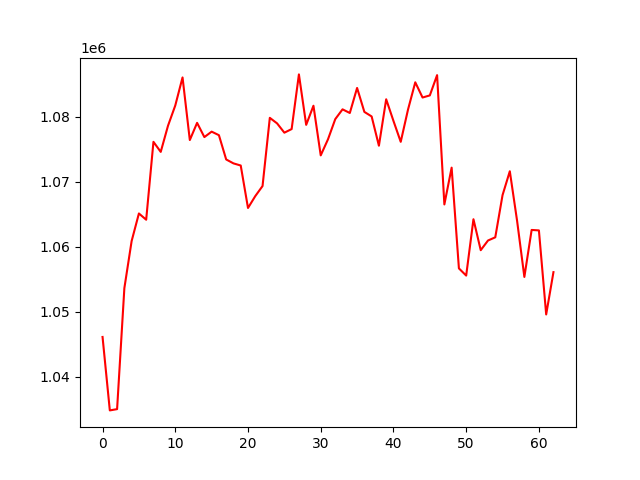

The table this chart was drawn from, first rows:
, 0
0, 1046122
1, 1034826
2, 1035020
3, 1053629
4, 1060876
5, 1065114
6, 1064152
7, 1076134
8, 1074586
9, 1078604
10, 1081722
11, 1086038
12, 1076408
13, 1079053
14, 1076863
15, 1077700
16, 1077157
17, 1073422
18, 1072819
19, 1072490
20, 1065960
21, 1067784
22, 1069334
23, 1079824
24, 1078970
25, 1077541
26, 1078096
27, 1086505
28, 1078744
29, 1081683
30, 1074050
31, 1076526
32, 1079628
33, 1081131
34, 1080569
35, 1084420
36, 1080738
37, 1080037
38, 1075535
39, 1082678
40, 1079350
41, 1076134
42, 1081085
43, 1085289
44, 1082949
45, 1083273
46, 1086392
47, 1066503
48, 1072161
49, 1056669
50, 1055561
51, 1064231
52, 1059467
53, 1060956
54, 1061448
55, 1067937
56, 1071609
57, 1063983
58, 1055354
59, 1062581
... 3 more rows
